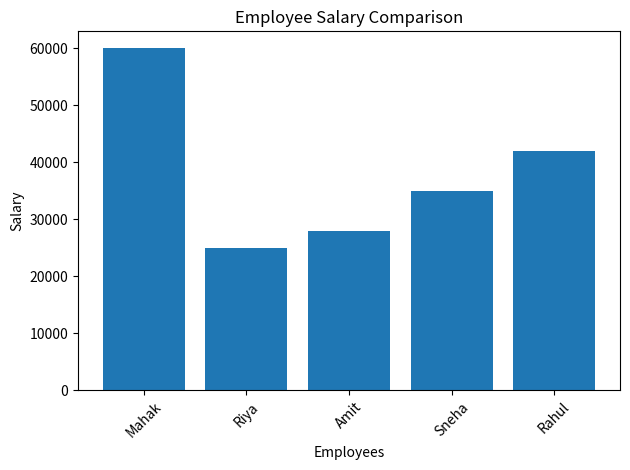

Recreate this plot in Python.
import matplotlib.pyplot as plt

names = ["Mahak", "Riya", "Amit", "Sneha", "Rahul"]
salaries = [60000, 25000, 28000, 35000, 42000]

plt.bar(names, salaries)

plt.title("Employee Salary Comparison")
plt.xlabel("Employees")
plt.ylabel("Salary")

plt.xticks(rotation=45)
plt.tight_layout()
plt.show()
